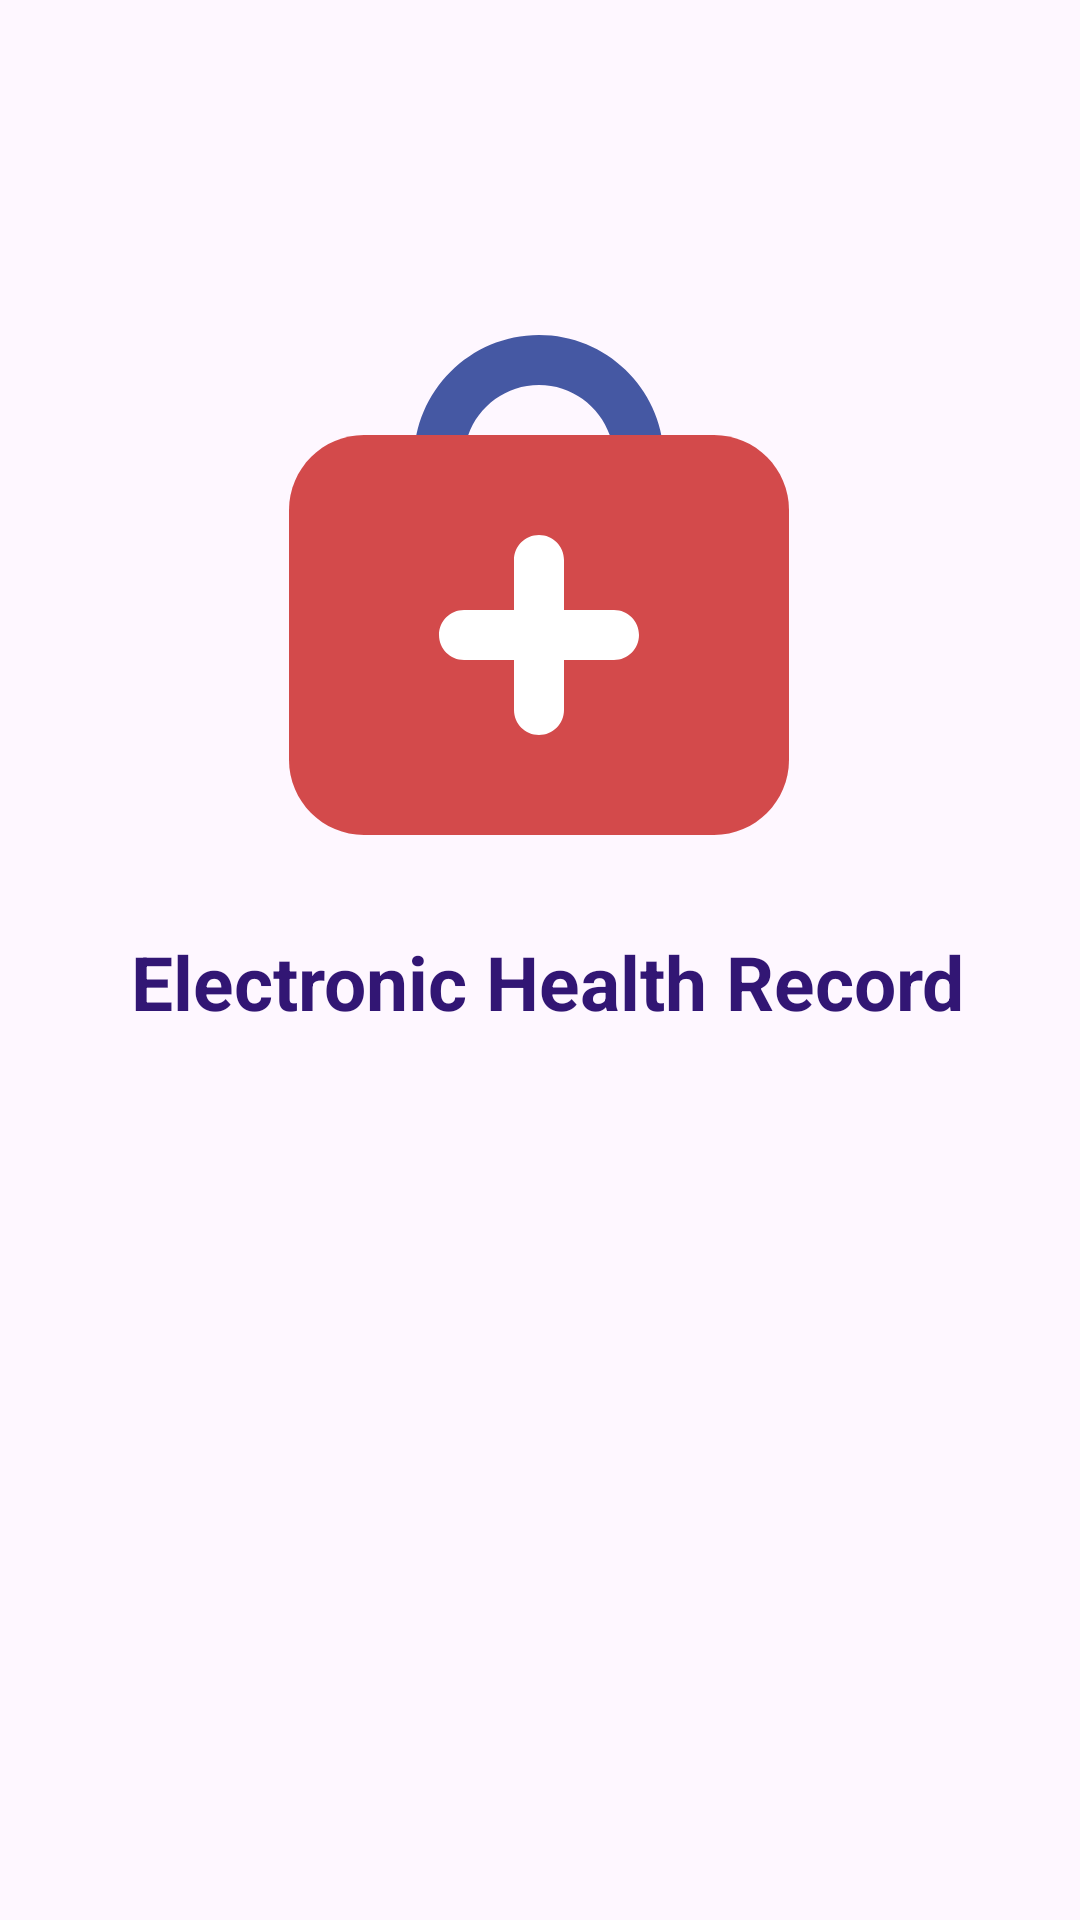

Produce the Android XML layout that renders to this screen, including the resource entries it uses.
<!-- AndroidManifest.xml: application theme Theme.Sci4202 -->
<!-- res/layout/activity_splash_screen.xml -->
<?xml version="1.0" encoding="utf-8"?>
<androidx.constraintlayout.widget.ConstraintLayout xmlns:android="http://schemas.android.com/apk/res/android"
    xmlns:app="http://schemas.android.com/apk/res-auto"
    xmlns:tools="http://schemas.android.com/tools"
    android:id="@+id/main"
    android:layout_width="match_parent"
    android:layout_height="match_parent"
    tools:context=".SplashScreen">

    <ImageView
        android:id="@+id/imageView2"
        android:layout_width="wrap_content"
        android:layout_height="wrap_content"
        android:src="@drawable/box_healthcare_medical_svgrepo_com"
        app:layout_constraintBottom_toTopOf="@+id/textView4"
        app:layout_constraintHorizontal_bias="0.498"
        app:layout_constraintLeft_toLeftOf="parent"
        app:layout_constraintRight_toRightOf="parent"
        app:layout_constraintTop_toTopOf="parent"
        app:layout_constraintVertical_bias="0.86" />

    <TextView
        android:id="@+id/textView4"
        android:layout_width="wrap_content"
        android:layout_height="wrap_content"
        android:layout_marginBottom="296dp"
        android:text="Electronic Health Record"
        android:textStyle="bold"
        android:textColor="#321674"
        android:textSize="25sp"
        app:layout_constraintBottom_toBottomOf="parent"
        app:layout_constraintEnd_toEndOf="parent"
        app:layout_constraintHorizontal_bias="0.533"
        app:layout_constraintStart_toStartOf="parent" />

</androidx.constraintlayout.widget.ConstraintLayout>
<!-- resources referenced by this layout -->
<resources>
  <!-- drawable box_healthcare_medical_svgrepo_com (drawable) -->
  <vector xmlns:android="http://schemas.android.com/apk/res/android" android:height="200dp" android:viewportHeight="24" android:viewportWidth="24" android:width="200dp">
        
      <path android:fillColor="#4558A3" android:pathData="M16.02,8C16.016,8.001 16.008,8.001 16,8H8C7.447,8 7,7.553 7,7c0,-2.757 2.243,-5 5,-5c2.683,0 4.878,2.123 4.995,4.777C17.012,6.849 17.02,6.924 17.02,7C17.02,7.553 16.572,8 16.02,8zM9.171,6h5.658C14.416,4.836 13.304,4 12,4S9.584,4.836 9.171,6z"/>
        
      <path android:fillColor="#D34A4B" android:pathData="M22,9v10c0,1.65 -1.35,3 -3,3H5c-1.65,0 -3,-1.35 -3,-3V9c0,-1.65 1.35,-3 3,-3h14C20.65,6 22,7.35 22,9z"/>
        
      <path android:fillColor="#FFFFFF" android:pathData="M15,13h-2v-2c0,-0.553 -0.447,-1 -1,-1s-1,0.447 -1,1v2H9c-0.553,0 -1,0.447 -1,1s0.447,1 1,1h2v2c0,0.553 0.447,1 1,1s1,-0.447 1,-1v-2h2c0.553,0 1,-0.447 1,-1S15.553,13 15,13z"/>
      
  </vector>
  <style name="Theme.Sci4202" parent="Base.Theme.Sci4202" />
  <style name="Base.Theme.Sci4202" parent="Theme.Material3.DayNight.NoActionBar">
          
          
      </style>
</resources>
